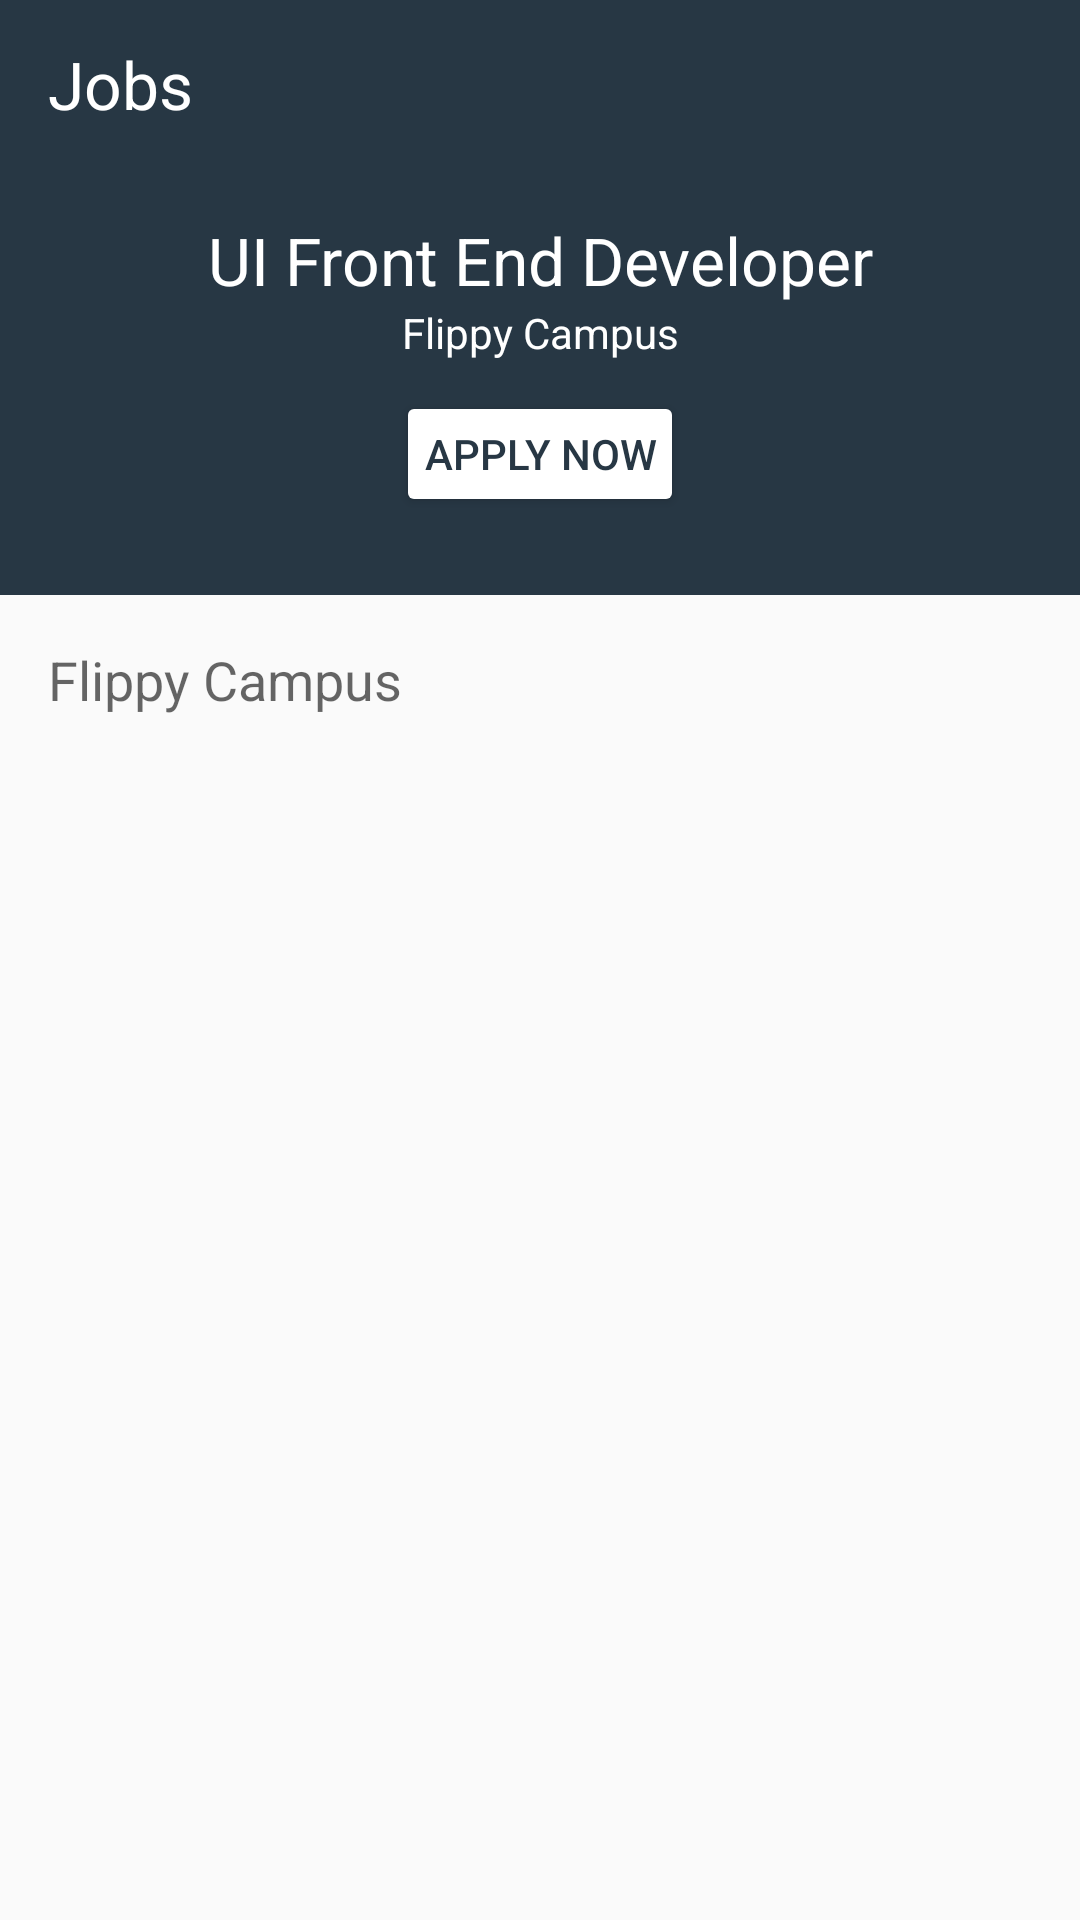

Produce the Android XML layout that renders to this screen, including the resource entries it uses.
<!-- AndroidManifest.xml: application theme AppTheme -->
<!-- res/layout/activity_detail.xml -->
<?xml version="1.0" encoding="utf-8"?>
<RelativeLayout xmlns:android="http://schemas.android.com/apk/res/android"
    xmlns:tools="http://schemas.android.com/tools"
    android:layout_width="match_parent"
    android:layout_height="match_parent"
    tools:context="com.jobsapp.app.Detail">

    <include
        android:id="@+id/toolbar"
        layout="@layout/toolbar" />

    <android.support.v4.widget.NestedScrollView
        android:layout_width="match_parent"
        android:layout_height="match_parent"
        android:layout_below="@+id/toolbar">

        <LinearLayout
            android:layout_width="match_parent"
            android:layout_height="match_parent"
            android:orientation="vertical">

            <RelativeLayout
                android:layout_width="match_parent"
                android:layout_height="wrap_content"
                android:background="@color/colorPrimary"
                android:padding="@dimen/activity_margin">

                <TextView
                    android:id="@+id/textViewName"
                    android:layout_width="match_parent"
                    android:layout_height="wrap_content"
                    android:gravity="center"
                    android:text="UI Front End Developer"
                    android:textAppearance="@style/TextAppearance.AppCompat.Large"
                    android:textColor="@color/colorWhite" />

                <TextView
                    android:id="@+id/textViewCompanyName"
                    android:layout_width="match_parent"
                    android:layout_height="wrap_content"
                    android:layout_below="@+id/textViewName"
                    android:layout_centerInParent="true"
                    android:gravity="center"
                    android:text="Flippy Campus"
                    android:textAppearance="@style/TextAppearance.AppCompat.Small"
                    android:textColor="@color/colorWhite" />

                <Button
                    android:layout_width="wrap_content"
                    android:layout_height="30dp"
                    android:layout_margin="@dimen/activity_margin"
                    android:layout_below="@+id/textViewCompanyName"
                    android:layout_centerInParent="true"
                    android:background="@drawable/button_plain"
                    android:text="Apply Now"
                    android:textColor="@color/colorPrimary" />


            </RelativeLayout>

            <TextView
                android:layout_width="match_parent"
                android:layout_height="wrap_content"
                android:layout_margin="@dimen/activity_margin"
                android:gravity="left"
                android:text="Flippy Campus"
                android:textAppearance="@style/TextAppearance.AppCompat.Medium" />


        </LinearLayout>

    </android.support.v4.widget.NestedScrollView>

</RelativeLayout>
<!-- res/layout/toolbar.xml (included above) -->
<?xml version="1.0" encoding="utf-8"?>
<android.support.v7.widget.Toolbar
    xmlns:android="http://schemas.android.com/apk/res/android"
    xmlns:app="http://schemas.android.com/apk/res-auto"
    android:id="@+id/toolbar"
    android:layout_width="match_parent"
    android:elevation="@dimen/bar_elevation"
    android:layout_height="wrap_content"
    app:layout_collapseMode="pin"
    android:background="?attr/colorPrimary"
    android:minHeight="?attr/actionBarSize"
    app:popupTheme="@style/ThemeOverlay.AppCompat.Light">

    <TextView
        android:id="@+id/textViewTitle"
        android:layout_width="wrap_content"
        android:layout_height="wrap_content"
        android:layout_gravity="start"
        android:gravity="start"
        android:maxLines="1"
        android:ellipsize="end"
        android:text="@string/app_name"
        android:textAppearance="?android:attr/textAppearanceLarge"
        android:textColor="@color/colorWhite"
        android:textStyle="normal" />

</android.support.v7.widget.Toolbar>
<!-- resources referenced by this layout -->
<resources>
  <color name="colorPrimary">#273744</color>
  <color name="colorWhite">#FFFFFF</color>
  <dimen name="activity_margin">16dp</dimen>
  <dimen name="bar_elevation">0dp</dimen>
  <!-- drawable button_plain (drawable) -->
  <?xml version="1.0" encoding="utf-8"?>
  <selector xmlns:android="http://schemas.android.com/apk/res/android">
      <item android:state_pressed="true">
          <shape android:shape="rectangle">
              <corners android:radius="@dimen/button_radius_toggle" />
              <stroke android:width="0dp" android:color="@color/colorWhite" />
              <solid android:color="@color/colorWhite" />
          </shape>
      </item>
      <item>
          <shape android:shape="rectangle">
              <corners android:radius="@dimen/button_radius_toggle" />
              <stroke android:width="0dp" android:color="@color/colorWhite" />
              <solid android:color="@color/colorWhite" />
          </shape>
      </item>
  </selector>
  <string name="app_name">Jobs</string>
  <style name="AppTheme" parent="Theme.AppCompat.Light.NoActionBar">
          
          <item name="colorPrimary">@color/colorPrimary</item>
          <item name="colorPrimaryDark">@color/colorPrimaryDark</item>
          <item name="colorAccent">@color/colorAccent</item>
          <item name="colorControlNormal">@color/colorWhite</item>
          <item name="colorControlActivated">@color/ediTextLineColor</item>
          <item name="colorControlHighlight">@color/ediTextLineColor</item>
      </style>
  <dimen name="button_radius_toggle">2dp</dimen>
  <color name="colorPrimaryDark">#1F2C35</color>
  <color name="colorAccent">#FF4081</color>
  <color name="ediTextLineColor">#979797</color>
</resources>
